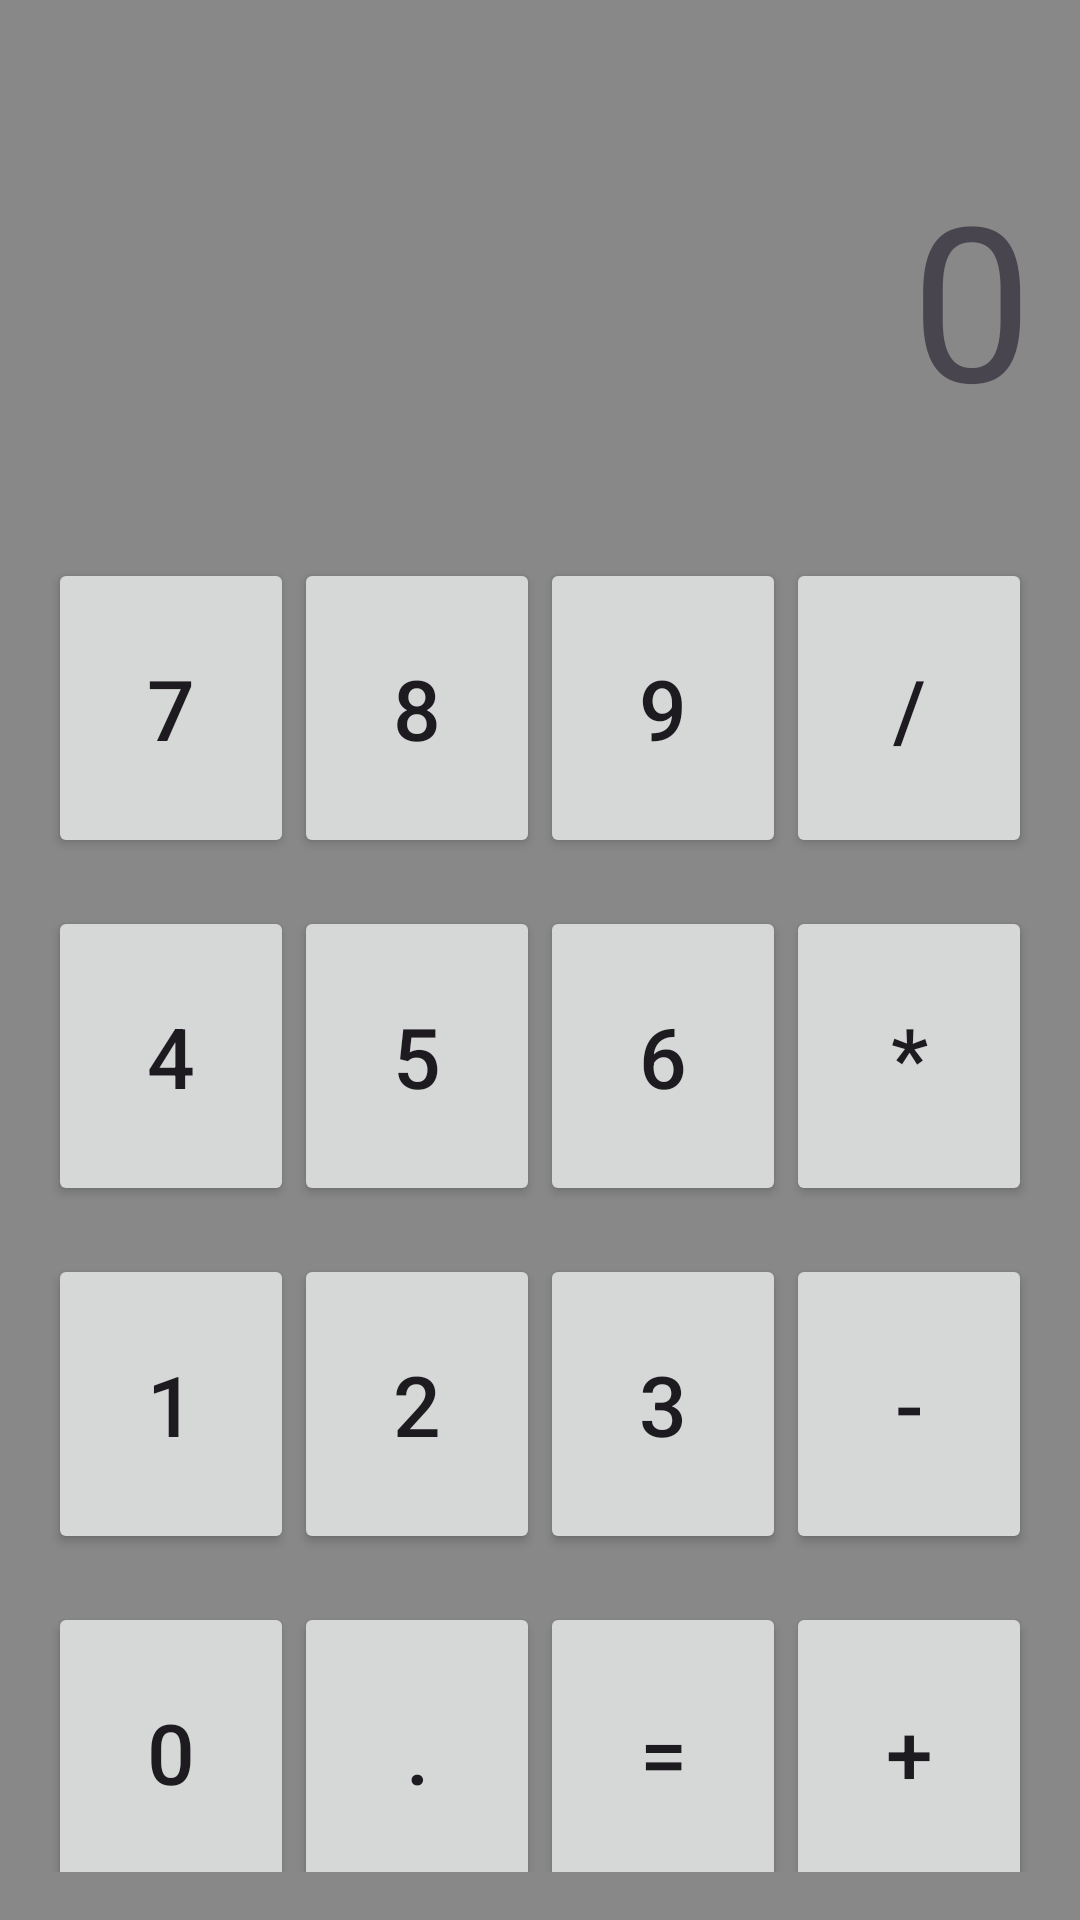

Produce the Android XML layout that renders to this screen, including the resource entries it uses.
<!-- AndroidManifest.xml: application theme Theme.MyProject_Kotlin -->
<!-- res/layout/activity_result.xml -->
<?xml version="1.0" encoding="utf-8"?>
<androidx.constraintlayout.widget.ConstraintLayout xmlns:android="http://schemas.android.com/apk/res/android"
    xmlns:app="http://schemas.android.com/apk/res-auto"
    xmlns:tools="http://schemas.android.com/tools"
    android:layout_width="match_parent"
    android:layout_height="match_parent"
    android:background="@color/gray"
    tools:context=".CalculatorMachine">

    <LinearLayout
        android:layout_width="match_parent"
        android:layout_height="match_parent"
        android:orientation="vertical"
        android:padding="16dp">

        <TextView
            android:id="@+id/resultTextView"
            android:layout_width="match_parent"
            android:layout_height="120dp"
            android:layout_marginTop="35dp"
            android:text="0"
            android:gravity="end"
            android:textSize="72dp"/>

        <LinearLayout
            android:layout_width="match_parent"
            android:layout_height="wrap_content"
            android:orientation="horizontal"
            android:layout_marginTop="15dp">

            <Button
                android:id="@+id/button7"
                android:layout_width="0dp"
                android:layout_height="100dp"
                android:layout_weight="1"
                android:text="7"
                android:textSize="28dp"/>

            <Button
                android:id="@+id/button8"
                android:layout_width="0dp"
                android:layout_height="100dp"
                android:layout_weight="1"
                android:text="8"
                android:textSize="28dp"/>

            <Button
                android:id="@+id/button9"
                android:layout_width="0dp"
                android:layout_height="100dp"
                android:layout_weight="1"
                android:text="9"
                android:textSize="28dp"/>

            <Button
                android:id="@+id/buttonDivide"
                android:layout_width="0dp"
                android:layout_height="100dp"
                android:layout_weight="1"
                android:text="/"
                android:textSize="28dp"/>
        </LinearLayout>

        <LinearLayout
            android:layout_width="match_parent"
            android:layout_height="wrap_content"
            android:orientation="horizontal"
            android:layout_marginTop="16dp">

            <Button
                android:id="@+id/button4"
                android:layout_width="0dp"
                android:layout_height="100dp"
                android:layout_weight="1"
                android:text="4"
                android:textSize="28dp"/>

            <Button
                android:id="@+id/button5"
                android:layout_width="0dp"
                android:layout_height="100dp"
                android:layout_weight="1"
                android:text="5"
                android:textSize="28dp"/>

            <Button
                android:id="@+id/button6"
                android:layout_width="0dp"
                android:layout_height="100dp"
                android:layout_weight="1"
                android:text="6"
                android:textSize="28dp"/>

            <Button
                android:id="@+id/buttonMultiply"
                android:layout_width="0dp"
                android:layout_height="100dp"
                android:layout_weight="1"
                android:text="*"
                android:textSize="28dp"/>
        </LinearLayout>

        <LinearLayout
            android:layout_width="match_parent"
            android:layout_height="wrap_content"
            android:orientation="horizontal"
            android:layout_marginTop="16dp">

            <Button
                android:id="@+id/button1"
                android:layout_width="0dp"
                android:layout_height="100dp"
                android:layout_weight="1"
                android:text="1"
                android:textSize="28dp"/>

            <Button
                android:id="@+id/button2"
                android:layout_width="0dp"
                android:layout_height="100dp"
                android:layout_weight="1"
                android:text="2"
                android:textSize="28dp"/>

            <Button
                android:id="@+id/button3"
                android:layout_width="0dp"
                android:layout_height="100dp"
                android:layout_weight="1"
                android:text="3"
                android:textSize="28dp"
                />

            <Button
                android:id="@+id/buttonSubtract"
                android:layout_width="0dp"
                android:layout_height="100dp"
                android:layout_weight="1"
                android:text="-"
                android:textSize="28dp"/>
        </LinearLayout>

        <LinearLayout
            android:layout_width="match_parent"
            android:layout_height="wrap_content"
            android:orientation="horizontal"
            android:layout_marginTop="16dp">

            <Button
                android:id="@+id/button0"
                android:layout_width="0dp"
                android:layout_height="100dp"
                android:layout_weight="1"
                android:text="0"
                android:textSize="28dp"/>

            <Button
                android:id="@+id/buttonDecimal"
                android:layout_width="0dp"
                android:layout_height="100dp"
                android:layout_weight="1"
                android:text="."
                android:textSize="28dp"/>

            <Button
                android:id="@+id/buttonEquals"
                android:layout_width="0dp"
                android:layout_height="100dp"
                android:layout_weight="1"
                android:text="="
                android:textSize="28dp"/>

            <Button
                android:id="@+id/buttonAdd"
                android:layout_width="0dp"
                android:layout_height="100dp"
                android:layout_weight="1"
                android:text="+"
                android:textSize="28dp"/>
        </LinearLayout>
        <LinearLayout
            android:layout_width="wrap_content"
            android:layout_height="wrap_content"
            android:orientation="horizontal"
            android:layout_gravity="center"
            android:layout_marginTop="15dp">
            <Button
                android:id="@+id/buttonClear"
                android:layout_width="wrap_content"
                android:layout_height="50dp"
                android:text="Clear"
                android:textSize="20dp"/>
            <Button
                android:id="@+id/buttonBack"
                android:layout_width="wrap_content"
                android:layout_height="50dp"
                android:text="Back"
                android:textSize="20dp"/>
        </LinearLayout>
    </LinearLayout>

</androidx.constraintlayout.widget.ConstraintLayout>
<!-- resources referenced by this layout -->
<resources>
  <color name="gray">#FF888888</color>
  <style name="Theme.MyProject_Kotlin" parent="Base.Theme.MyProject_Kotlin" />
  <style name="Base.Theme.MyProject_Kotlin" parent="Theme.Material3.DayNight.NoActionBar">
          
          
      </style>
</resources>
